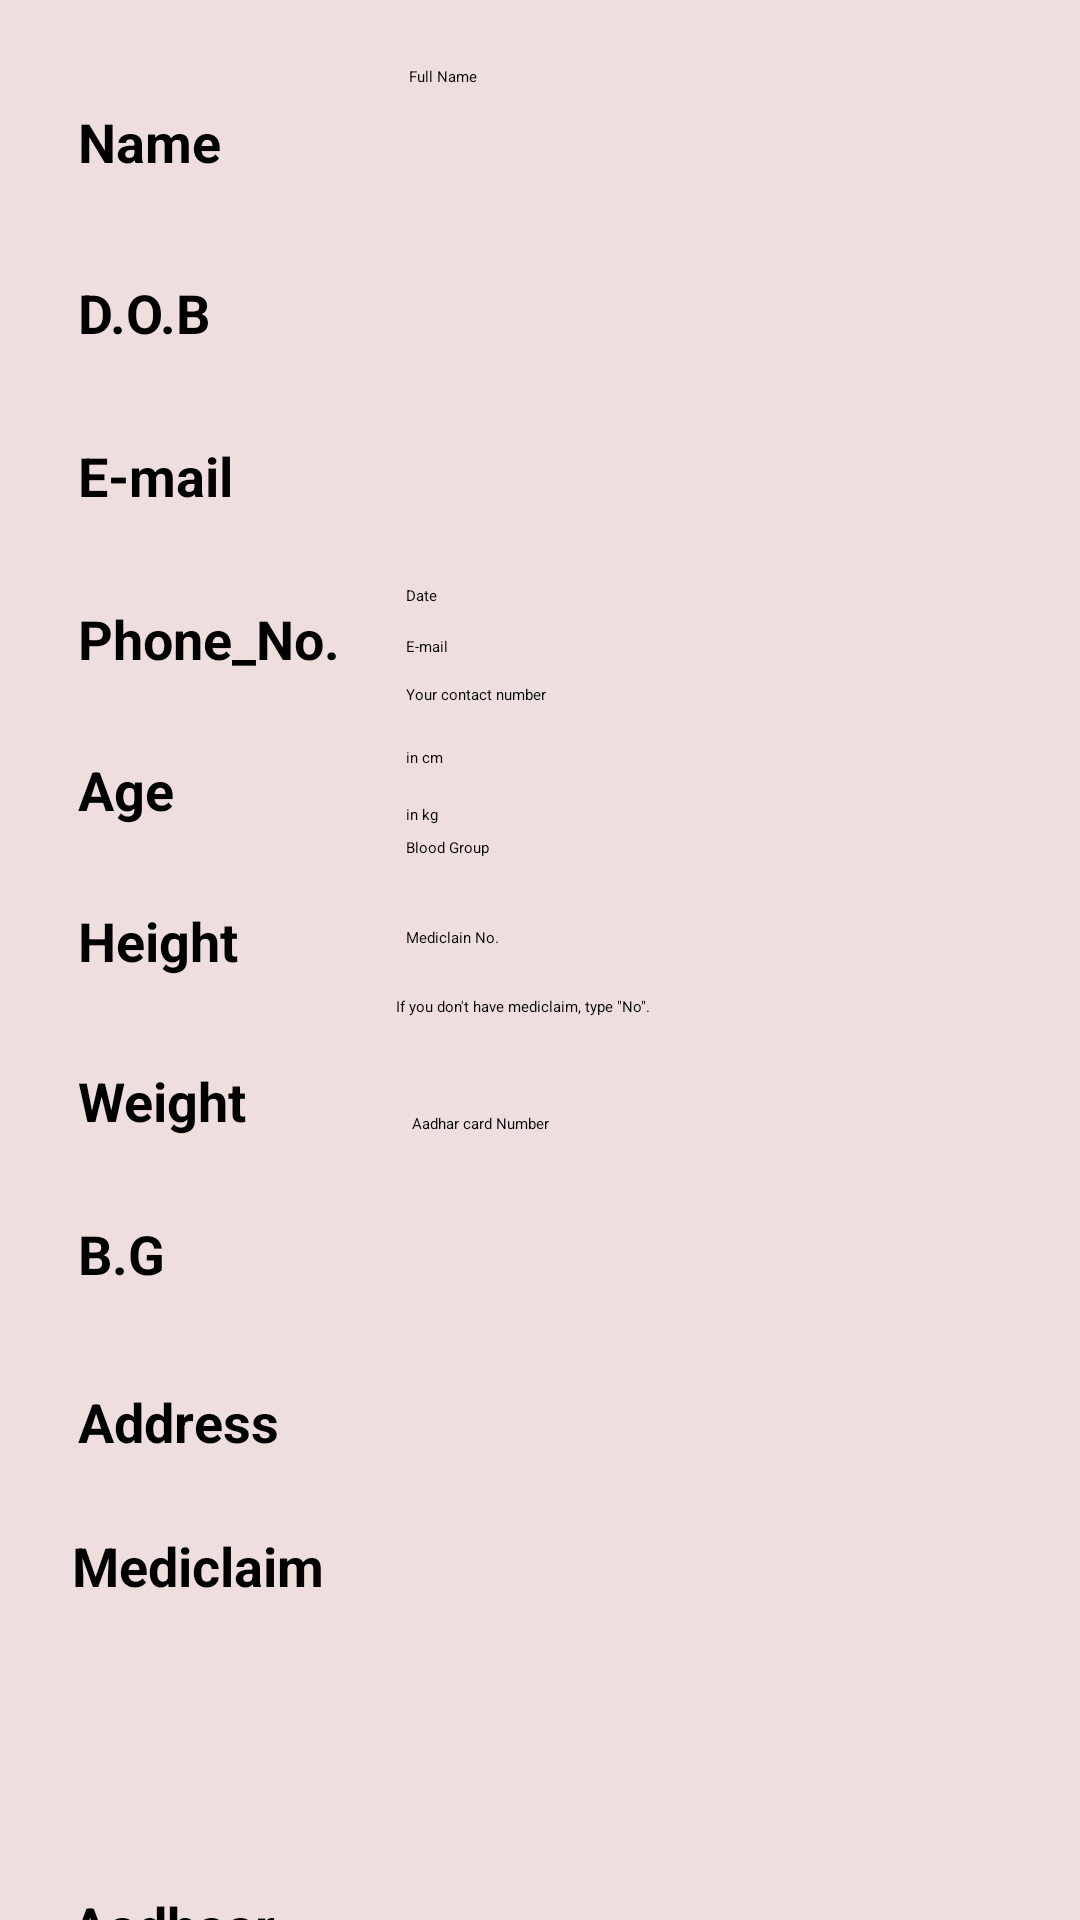

Layout XML and referenced resources for this Android screen:
<!-- AndroidManifest.xml: application theme Theme.Emergon -->
<!-- res/layout/activity_hos_scan_res.xml -->
<?xml version="1.0" encoding="utf-8"?>
<androidx.constraintlayout.widget.ConstraintLayout xmlns:android="http://schemas.android.com/apk/res/android"
    xmlns:app="http://schemas.android.com/apk/res-auto"
    xmlns:tools="http://schemas.android.com/tools"
    android:layout_width="match_parent"
    android:layout_height="match_parent"
    android:background="#EEDFDE"
    tools:context=".hos_scan_res">

    <TextView
        android:id="@+id/tmc"
        android:layout_width="wrap_content"
        android:layout_height="wrap_content"
        android:layout_marginStart="24dp"
        android:layout_marginTop="184dp"
        android:text="Mediclaim"
        android:textSize="18sp"
        android:textStyle="bold"
        app:layout_constraintStart_toStartOf="parent"
        app:layout_constraintTop_toBottomOf="@+id/thg" />

    <TextView
        android:id="@+id/tadhr"
        android:layout_width="wrap_content"
        android:layout_height="wrap_content"
        android:layout_marginStart="24dp"
        android:layout_marginTop="304dp"
        android:text="Aadhaar"
        android:textSize="18sp"
        android:textStyle="bold"
        app:layout_constraintStart_toStartOf="parent"
        app:layout_constraintTop_toBottomOf="@+id/thg" />

    <TextView
        android:id="@+id/tadd"
        android:layout_width="wrap_content"
        android:layout_height="wrap_content"
        android:layout_marginStart="26dp"
        android:layout_marginTop="136dp"
        android:text="Address"
        android:textSize="18sp"
        android:textStyle="bold"
        app:layout_constraintStart_toStartOf="parent"
        app:layout_constraintTop_toBottomOf="@+id/thg" />

    <TextView
        android:id="@+id/tbg"
        android:layout_width="wrap_content"
        android:layout_height="wrap_content"
        android:layout_marginStart="26dp"
        android:layout_marginTop="80dp"
        android:text="B.G"
        android:textSize="18sp"
        android:textStyle="bold"
        app:layout_constraintStart_toStartOf="parent"
        app:layout_constraintTop_toBottomOf="@+id/thg" />

    <TextView
        android:id="@+id/tname"
        android:layout_width="wrap_content"
        android:layout_height="wrap_content"
        android:layout_marginStart="26dp"
        android:layout_marginTop="35dp"
        android:text="Name"
        android:textSize="18sp"
        android:textStyle="bold"
        app:layout_constraintStart_toStartOf="parent"
        app:layout_constraintTop_toTopOf="parent" />

    <TextView
        android:id="@+id/tdate"
        android:layout_width="wrap_content"
        android:layout_height="wrap_content"
        android:layout_marginStart="26dp"
        android:layout_marginTop="92dp"
        android:text="D.O.B"
        android:textSize="18sp"
        android:textStyle="bold"
        app:layout_constraintStart_toStartOf="parent"
        app:layout_constraintTop_toTopOf="parent" />

    <TextView
        android:id="@+id/tem"
        android:layout_width="wrap_content"
        android:layout_height="wrap_content"
        android:layout_marginStart="26dp"
        android:layout_marginTop="30dp"
        android:text="E-mail"
        android:textSize="18sp"
        android:textStyle="bold"
        app:layout_constraintStart_toStartOf="parent"
        app:layout_constraintTop_toBottomOf="@+id/tdate" />

    <TextView
        android:id="@+id/tpho"
        android:layout_width="wrap_content"
        android:layout_height="wrap_content"
        android:layout_marginStart="26dp"
        android:layout_marginTop="30dp"
        android:text="Phone_No."
        android:textSize="18sp"
        android:textStyle="bold"
        app:layout_constraintStart_toStartOf="parent"
        app:layout_constraintTop_toBottomOf="@+id/tem" />

    <TextView
        android:id="@+id/tage"
        android:layout_width="wrap_content"
        android:layout_height="wrap_content"
        android:layout_marginStart="26dp"
        android:layout_marginTop="26dp"
        android:text="Age"
        android:textSize="18sp"
        android:textStyle="bold"
        app:layout_constraintStart_toStartOf="parent"
        app:layout_constraintTop_toBottomOf="@+id/tpho" />

    <TextView
        android:id="@+id/thg"
        android:layout_width="wrap_content"
        android:layout_height="wrap_content"
        android:layout_marginStart="26dp"
        android:layout_marginTop="26dp"
        android:text="Height"
        android:textSize="18sp"
        android:textStyle="bold"
        app:layout_constraintStart_toStartOf="parent"
        app:layout_constraintTop_toBottomOf="@+id/tage" />

    <TextView
        android:id="@+id/twg"
        android:layout_width="wrap_content"
        android:layout_height="wrap_content"
        android:layout_marginStart="26dp"
        android:layout_marginTop="29dp"
        android:text="Weight"
        android:textSize="18sp"
        android:textStyle="bold"
        app:layout_constraintStart_toStartOf="parent"
        app:layout_constraintTop_toBottomOf="@+id/thg" />

    <EditText
        android:id="@+id/en"
        android:layout_width="wrap_content"
        android:layout_height="wrap_content"
        android:layout_marginStart="1dp"
        android:layout_marginTop="22dp"
        android:ems="10"
        android:hint="Full Name"
        android:inputType="textPersonName"
        app:layout_constraintStart_toStartOf="@+id/edate"
        app:layout_constraintTop_toTopOf="parent" />

    <EditText
        android:id="@+id/edate"
        android:layout_width="wrap_content"
        android:layout_height="wrap_content"
        android:layout_marginBottom="10dp"
        android:ems="10"
        android:hint="Date"
        android:inputType="date"
        app:layout_constraintBottom_toTopOf="@+id/eem"
        app:layout_constraintStart_toStartOf="@+id/eem" />

    <EditText
        android:id="@+id/eem"
        android:layout_width="wrap_content"
        android:layout_height="wrap_content"
        android:layout_marginBottom="9dp"
        android:ems="10"
        android:hint="E-mail"
        android:inputType="textEmailAddress"
        app:layout_constraintBottom_toTopOf="@+id/epho"
        app:layout_constraintStart_toStartOf="@+id/epho" />

    <EditText
        android:id="@+id/epho"
        android:layout_width="wrap_content"
        android:layout_height="wrap_content"
        android:layout_marginEnd="1dp"
        android:layout_marginBottom="7dp"
        android:ems="10"
        android:hint="Your contact number"
        android:inputType="number"
        app:layout_constraintBottom_toTopOf="@+id/eag"
        app:layout_constraintEnd_toEndOf="@+id/eag" />

    <EditText
        android:id="@+id/eag"
        android:layout_width="wrap_content"
        android:layout_height="wrap_content"
        android:layout_marginStart="23dp"
        android:layout_marginTop="17dp"
        android:ems="10"
        android:inputType="number"
        app:layout_constraintStart_toEndOf="@+id/tpho"
        app:layout_constraintTop_toBottomOf="@+id/tpho" />

    <EditText
        android:id="@+id/eh"
        android:layout_width="wrap_content"
        android:layout_height="wrap_content"
        android:layout_marginEnd="1dp"
        android:ems="10"
        android:hint="in cm"
        android:inputType="number"
        app:layout_constraintEnd_toEndOf="@+id/eag"
        app:layout_constraintTop_toBottomOf="@+id/eag" />

    <EditText
        android:id="@+id/ew"
        android:layout_width="wrap_content"
        android:layout_height="wrap_content"
        android:layout_marginTop="12dp"
        android:ems="10"
        android:hint="in kg"
        android:inputType="number"
        app:layout_constraintStart_toStartOf="@+id/eh"
        app:layout_constraintTop_toBottomOf="@+id/eh" />

    <EditText
        android:id="@+id/eb"
        android:layout_width="wrap_content"
        android:layout_height="wrap_content"
        android:layout_marginTop="4dp"
        android:ems="10"
        android:hint="Blood Group"
        android:inputType="textPersonName"
        app:layout_constraintStart_toStartOf="@+id/ew"
        app:layout_constraintTop_toBottomOf="@+id/ew" />

    <EditText
        android:id="@+id/eadd"
        android:layout_width="wrap_content"
        android:layout_height="wrap_content"
        android:layout_marginTop="8dp"
        android:ems="10"
        android:gravity="start|top"
        android:inputType="textMultiLine"
        app:layout_constraintStart_toStartOf="@+id/eb"
        app:layout_constraintTop_toBottomOf="@+id/eb" />

    <EditText
        android:id="@+id/emcm"
        android:layout_width="wrap_content"
        android:layout_height="wrap_content"
        android:layout_marginTop="8dp"
        android:ems="10"
        android:hint="Mediclain No."
        android:inputType="textPersonName"
        app:layout_constraintStart_toStartOf="@+id/eadd"
        app:layout_constraintTop_toBottomOf="@+id/eadd" />

    <TextView
        android:id="@+id/tkk"
        android:layout_width="wrap_content"
        android:layout_height="wrap_content"
        android:layout_marginStart="108dp"
        android:layout_marginTop="16dp"
        android:text="If you don't have mediclaim, type &quot;No&quot;."
        app:layout_constraintStart_toStartOf="@+id/tmc"
        app:layout_constraintTop_toBottomOf="@+id/emcm" />

    <EditText
        android:id="@+id/eadhh"
        android:layout_width="wrap_content"
        android:layout_height="wrap_content"
        android:layout_marginStart="2dp"
        android:layout_marginTop="32dp"
        android:ems="10"
        android:hint="Aadhar card Number"
        android:inputType="number"
        app:layout_constraintStart_toStartOf="@+id/emcm"
        app:layout_constraintTop_toBottomOf="@+id/tkk" />

</androidx.constraintlayout.widget.ConstraintLayout>
<!-- resources referenced by this layout -->
<resources>

</resources>
